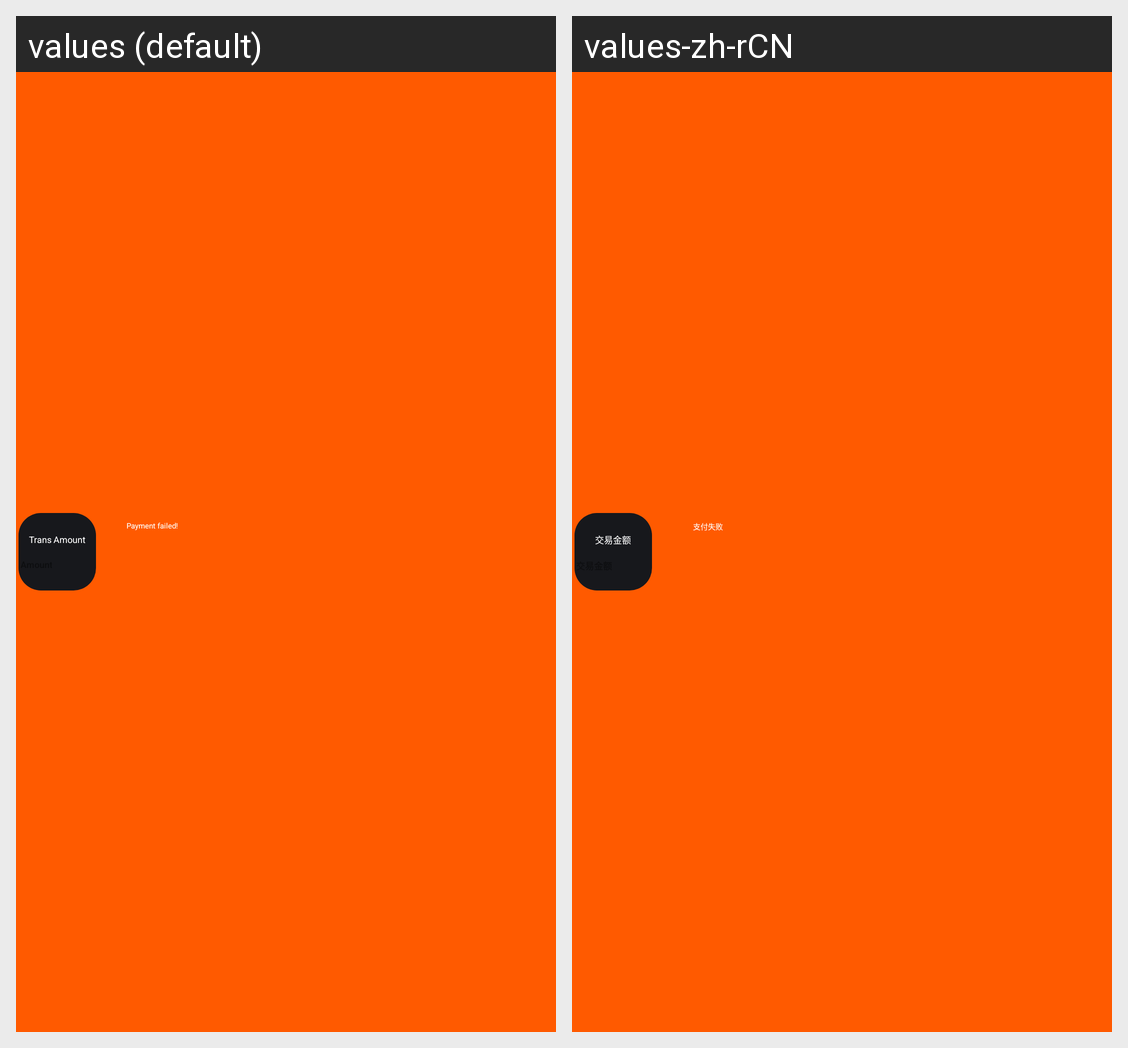

Locale-by-locale string values for the Android screen shown in this grid:
Android screen res/layout/second_trans_result_failed.xml rendered under 2 locales, left to right: values (default), values-zh-rCN. Device: Nexus 5 (rendered at 1080×1920; each locale shown at half size, 540×960, under a caption strip naming it); theme Theme.QuickStart.
Strings drawn on this screen, with the default value and each locale's value (text and hints the layout hard-codes, and strings that could not be matched under every locale, appear in the picture but are not listed):

sub_trans_amount_content
  values: Trans Amount
  values-zh-rCN: 交易金额

sub_trans_fail
  values: Payment failed!
  values-zh-rCN: 支付失败
